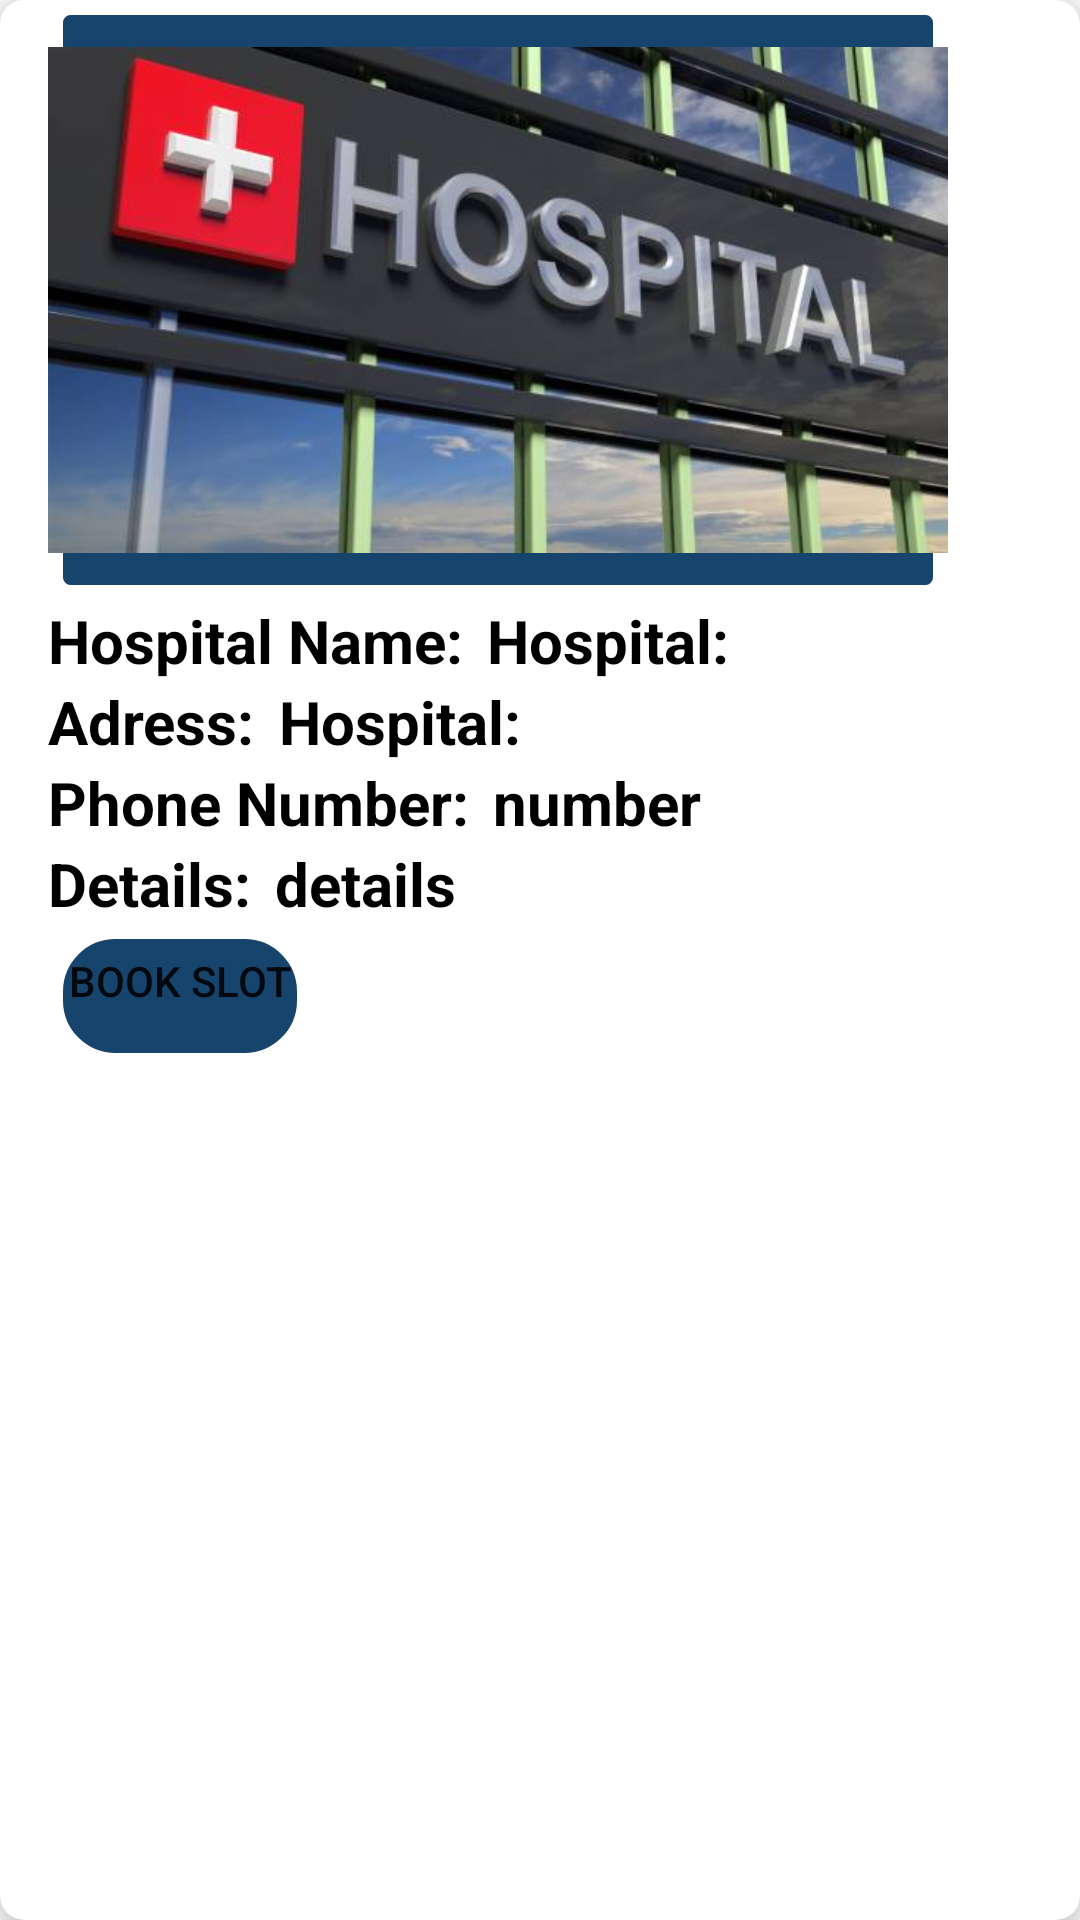

This screen was rendered from an Android layout file. Write that file and the resources it references.
<!-- AndroidManifest.xml: application theme Theme.Findurtreatment -->
<!-- res/layout/item.xml -->
<?xml version="1.0" encoding="utf-8"?>
<androidx.cardview.widget.CardView xmlns:android="http://schemas.android.com/apk/res/android"
    android:layout_width="match_parent"
    android:layout_height="wrap_content"
    xmlns:app="http://schemas.android.com/apk/res-auto"
    app:cardElevation="8dp"
    app:cardCornerRadius="8dp"
    android:layout_margin="16dp"
    android:background="@color/blue"
    >
    <LinearLayout
        android:layout_width="wrap_content"
        android:layout_height="wrap_content"
        android:orientation="vertical"
        android:background="@color/white">
        <LinearLayout
            android:layout_width="wrap_content"
            android:layout_height="wrap_content"
            android:orientation="vertical"
            android:layout_marginLeft="16dp">
            <ImageView
                android:id="@+id/ho"
                android:layout_width="300dp"
                android:layout_height="200dp"
                android:src="@drawable/hos2"
                android:background="@drawable/box"/>


        </LinearLayout>

    <LinearLayout
        android:layout_width="wrap_content"
        android:layout_height="wrap_content"
        android:orientation="horizontal"
        android:layout_marginLeft="16dp">
        <TextView
            android:layout_width="wrap_content"
            android:layout_height="wrap_content"
            android:text="Hospital Name:"
            android:textColor="@color/black"
            android:textSize="20sp"
            android:textStyle="bold"/>
        <TextView
            android:id="@+id/nameho"
            android:layout_width="wrap_content"
            android:layout_height="wrap_content"
            android:text="Hospital:"
            android:layout_marginLeft="8dp"
            android:textColor="@color/black"
            android:textSize="20sp"
            android:textStyle="bold"/>


    </LinearLayout>
        <LinearLayout
            android:layout_width="wrap_content"
            android:layout_height="wrap_content"
            android:orientation="horizontal"
            android:layout_marginLeft="16dp">
            <TextView
                android:layout_width="wrap_content"
                android:layout_height="wrap_content"
                android:text="Adress:"
                android:textColor="@color/black"
                android:textSize="20sp"
                android:textStyle="bold"/>

            <TextView
                android:id="@+id/hodet"
                android:layout_width="wrap_content"
                android:layout_height="wrap_content"
                android:text="Hospital:"
                android:layout_marginLeft="8dp"
                android:textColor="@color/black"
                android:textSize="20sp"
                android:textStyle="bold"/>


        </LinearLayout>
        <LinearLayout
            android:layout_width="wrap_content"
            android:layout_height="wrap_content"
            android:orientation="horizontal"
            android:layout_marginLeft="16dp">
            <TextView
                android:layout_width="wrap_content"
                android:layout_height="wrap_content"
                android:text="Phone Number:"
                android:textColor="@color/black"
                android:textSize="20sp"
                android:textStyle="bold"/>
            <TextView
                android:id="@+id/Contactdetails"
                android:layout_width="wrap_content"
                android:layout_height="wrap_content"
                android:text="number"
                android:layout_marginLeft="8dp"
                android:textColor="@color/black"
                android:textSize="20sp"
                android:textStyle="bold"/>



        </LinearLayout>
        <LinearLayout
            android:layout_width="wrap_content"
            android:layout_height="wrap_content"
            android:orientation="horizontal"
            android:layout_marginLeft="16dp">
            <TextView
                android:layout_width="wrap_content"
                android:layout_height="wrap_content"
                android:text="Details:"
                android:textColor="@color/black"
                android:textSize="20sp"
                android:textStyle="bold"/>
            <TextView
                android:id="@+id/details"
                android:layout_width="wrap_content"
                android:layout_height="wrap_content"
                android:text="details"
                android:layout_marginLeft="8dp"
                android:textColor="@color/black"
                android:textSize="20sp"
                android:textStyle="bold"/>


        </LinearLayout>

    <LinearLayout
        android:layout_width="wrap_content"
        android:layout_height="wrap_content"
        android:orientation="horizontal"
        android:layout_marginLeft="16dp">
        <Button
            android:id="@+id/det"
            android:background="@drawable/inputbag"
            android:layout_width="wrap_content"
            android:layout_height="wrap_content"
            android:text="Book slot"
            android:paddingBottom="10dp"
            android:layout_marginBottom="10dp"/>

    </LinearLayout>
    </LinearLayout>



</androidx.cardview.widget.CardView>
<!-- resources referenced by this layout -->
<resources>
  <color name="black">#FF000000</color>
  <color name="blue">#EB043560</color>
  <color name="white">#FFFFFFFF</color>
  <!-- drawable box (drawable) -->
  <?xml version="1.0" encoding="utf-8"?>
  <selector xmlns:android="http://schemas.android.com/apk/res/android">
  <item>
      <shape android:shape="rectangle">
  <solid android:color="@color/blue"/>
          <corners android:radius="5dp"/>
  
          <stroke android:color="@color/white" android:width="5dp"/>
      </shape>
  </item>
  </selector>
  <!-- drawable hos2: jpg bitmap (drawable-v24, 27146 bytes) -->
  <!-- drawable inputbag (drawable) -->
  <?xml version="1.0" encoding="utf-8"?>
  <selector xmlns:android="http://schemas.android.com/apk/res/android">
  <item>
      <shape >
          <solid android:color="#EB043560"/>
          <corners android:radius="20dp" />
          <stroke android:color="@color/white" android:width="5dp"/>
      </shape>
  </item>
  </selector>
  <style name="Theme.Findurtreatment" parent="Theme.MaterialComponents.DayNight.DarkActionBar">
          
          <item name="colorPrimary">@color/blue</item>
          <item name="colorPrimaryVariant">@color/purple_700</item>
          <item name="colorOnPrimary">@color/white</item>
          
          <item name="colorSecondary">@color/teal_200</item>
          <item name="colorSecondaryVariant">@color/teal_700</item>
          <item name="colorOnSecondary">@color/black</item>
          
          <item name="android:statusBarColor" tools:targetApi="l">?attr/colorPrimaryVariant</item>
          
      </style>
  <color name="purple_700">#FF3700B3</color>
  <color name="teal_200">#FF03DAC5</color>
  <color name="teal_700">#FF018786</color>
</resources>
